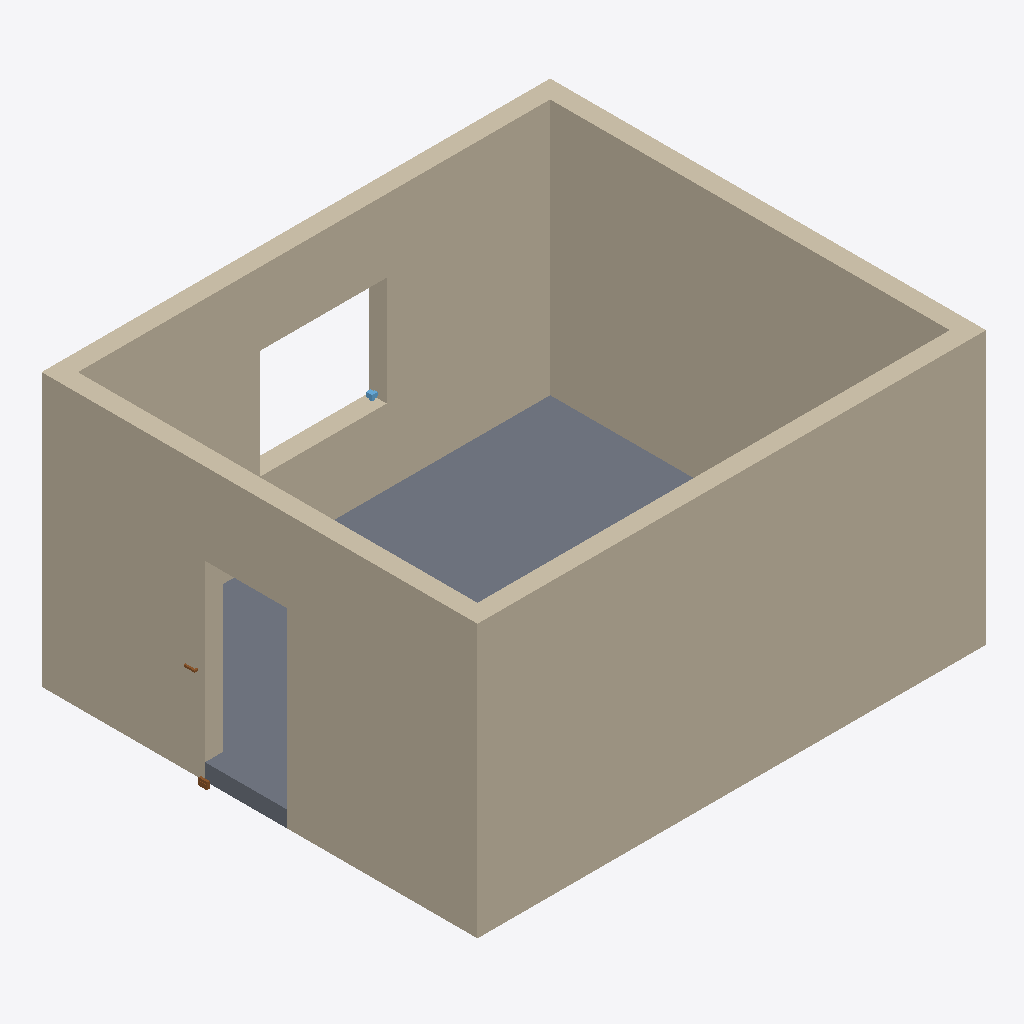
Isometric view of an IFC building model (IFC-SPF (STEP), schema IFC4, length unit millimetre), seen from the south-west, elements coloured by IFC class: 4 walls (beige), 1 slab (grey), 1 door (brown), 1 window (light blue).
Extent 5.6 m × 4.8 m × 3.0 m (x, y, z). Storeys (1): Level 1 at 0.00 m. Elements (7): 4 IfcWall, 1 IfcDoor, 1 IfcSlab, 1 IfcWindow.

HEADER;
FILE_DESCRIPTION(('ViewDefinition[DesignTransferView]'),'2;1');
FILE_NAME('/dev/null','2026-04-21T15:09:00+00:00',(''),(''),'IfcOpenShell 0.8.5','IfcOpenShell 0.8.5','Nobody');
FILE_SCHEMA(('IFC4'));
ENDSEC;
DATA;
#1=IFCPROJECT('2sTaihK9vAk86WPwfU2z5j',$,'bonsai-v-1',$,$,$,$,(#10),#5);
#12=IFCSITE('1aOCMX1NH3mx_ualf8Qpks',$,'Site',$,$,#20,$,$,$,$,$,$,$,$);
#13=IFCBUILDING('0BiTSsqsf9cOICAQ0vaDoT',$,'Building',$,$,#25,$,$,$,$,$,$);
#26=IFCBUILDINGSTOREY('10Ck5_RYz5beXX4yrAkrmw',$,'Level 1',$,$,#37,$,$,$,0.0);
#38=IFCWALL('2iMdaNXS5CFhCBLPhcyVZ9',$,'South Wall',$,$,#60,#49,$,$);
#105=IFCWALL('1V64rRR3b5ZvwsQfJatsq6',$,'West Wall',$,$,#126,#116,$,$);
#83=IFCWALL('3Ek8MJkGf97R1A8HudsMj0',$,'North Wall',$,$,#104,#94,$,$);
#61=IFCWALL('0A9WmBZ$fDF9YPsM3lZAzX',$,'East Wall',$,$,#82,#72,$,$);
#127=IFCSLAB('1ZFNbm36X9xgCV7Xg0IKZD',$,'Floor Slab',$,$,#144,#134,$,.FLOOR.);
#187=IFCDOOR('0G$y9Ie151AhleCTfxrZOO',$,'Entry Door',$,$,#271,#261,$,2.1,0.9,.DOOR.,$,$);
#296=IFCWINDOW('2lnHF4Qj9AoP6PQLMI1tSu',$,'North Window',$,$,#350,#340,$,1.2,1.4,.WINDOW.,$,$);
ENDSEC;
